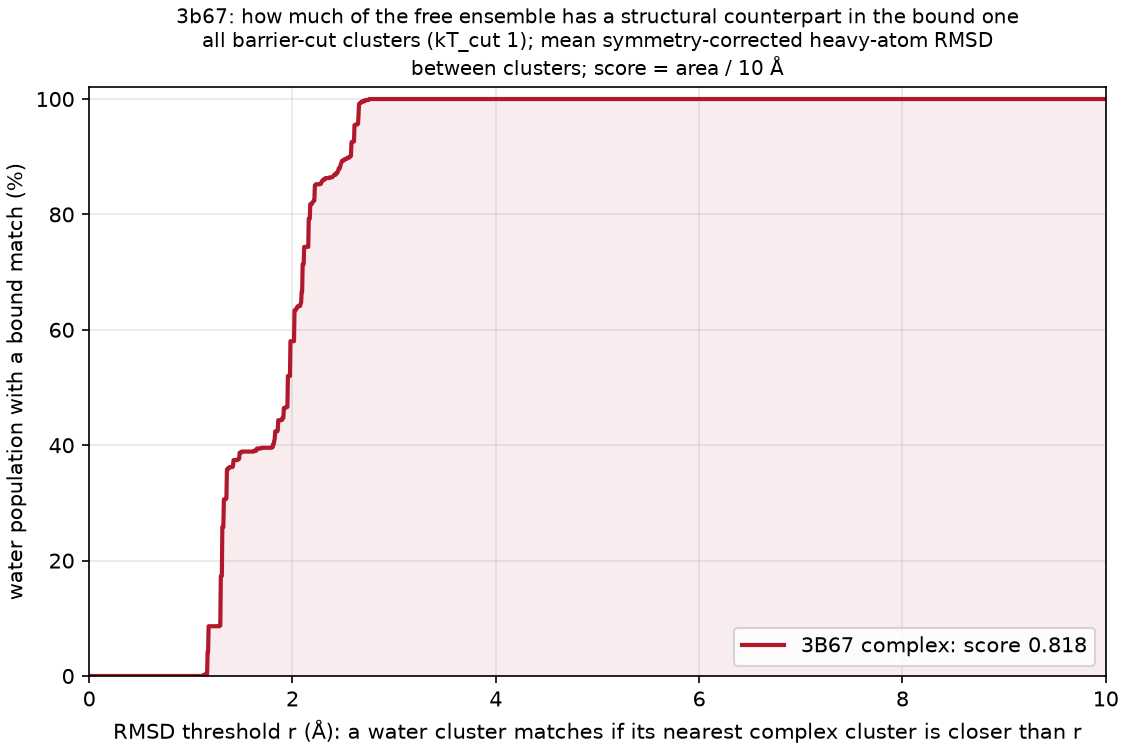

The file beside this chart, header and first rows:
complex, water_cluster, water_mass, dmin_rmsd, best_complex_cluster, best_complex_mass
3B67, A, 0.0855, 1.293, B, 0.2226
3B67, AA, 0.0048, 1.807, A, 0.7773
3B67, AB, 0.004367, 2.455, A, 0.7773
3B67, AC, 0.0039, 1.899, B, 0.2226
3B67, AD, 0.003867, 2.471, A, 0.7773
3B67, AE, 0.003733, 1.822, B, 0.2226
3B67, AF, 0.0037, 1.647, B, 0.2226
3B67, AG, 0.0031, 2.467, A, 0.7773
3B67, AH, 0.002667, 2.441, A, 0.7773
3B67, AI, 0.002633, 2.193, A, 0.7773
3B67, AJ, 0.002233, 2.225, B, 0.2226
3B67, AK, 0.002067, 1.462, A, 0.7773
3B67, AL, 0.001967, 1.934, B, 0.2226
3B67, AM, 0.001967, 2.173, A, 0.7773
3B67, AN, 0.001933, 2.679, A, 0.7773
3B67, AO, 0.001933, 2.095, A, 0.7773
3B67, AP, 0.0019, 1.498, B, 0.2226
3B67, AQ, 0.001833, 2.568, B, 0.2226
3B67, AR, 0.0018, 2.483, B, 0.2226
3B67, AS, 0.0018, 2.428, A, 0.7773
3B67, AT, 0.001767, 1.143, B, 0.2226
3B67, AU, 0.001767, 2.286, A, 0.7773
3B67, AV, 0.001733, 1.124, A, 0.7773
3B67, AW, 0.001733, 1.413, A, 0.7773
3B67, AX, 0.001733, 2.702, B, 0.2226
3B67, AY, 0.0017, 2.038, B, 0.2226
3B67, AZ, 0.001667, 2.076, B, 0.2226
3B67, B, 0.08527, 1.309, B, 0.2226
3B67, BA, 0.001667, 2.753, B, 0.2226
3B67, BB, 0.001667, 2.587, B, 0.2226
3B67, BC, 0.001633, 1.623, B, 0.2226
3B67, BD, 0.001633, 1.345, B, 0.2226
3B67, BE, 0.001567, 2.076, B, 0.2226
3B67, BF, 0.001567, 2.082, A, 0.7773
3B67, BG, 0.001533, 2.322, B, 0.2226
3B67, BH, 0.0015, 2.508, B, 0.2226
3B67, BI, 0.0015, 2.53, B, 0.2226
3B67, BJ, 0.001467, 1.366, A, 0.7773
3B67, BK, 0.001467, 1.281, A, 0.7773
3B67, BL, 0.001467, 1.854, B, 0.2226
3B67, BM, 0.001467, 1.383, A, 0.7773
3B67, BN, 0.001433, 2.295, B, 0.2226
3B67, BO, 0.001433, 2.317, B, 0.2226
3B67, BP, 0.001367, 1.369, B, 0.2226
3B67, BQ, 0.001333, 2.051, B, 0.2226
3B67, BR, 0.001333, 1.798, B, 0.2226
3B67, BS, 0.001333, 2.479, A, 0.7773
3B67, BT, 0.0013, 2.408, B, 0.2226
3B67, BU, 0.0013, 2.622, B, 0.2226
3B67, BV, 0.001267, 2.427, A, 0.7773
3B67, BW, 0.001267, 2.158, B, 0.2226
3B67, BX, 0.001267, 2.21, B, 0.2226
3B67, BY, 0.001267, 2.486, B, 0.2226
3B67, BZ, 0.001267, 1.695, A, 0.7773
3B67, C, 0.05923, 1.978, B, 0.2226
3B67, CA, 0.001233, 1.857, B, 0.2226
3B67, CB, 0.001233, 2.271, B, 0.2226
3B67, CC, 0.001233, 2.283, B, 0.2226
3B67, CD, 0.001167, 2.364, B, 0.2226
3B67, CE, 0.001167, 2.669, B, 0.2226
... 45 more rows
